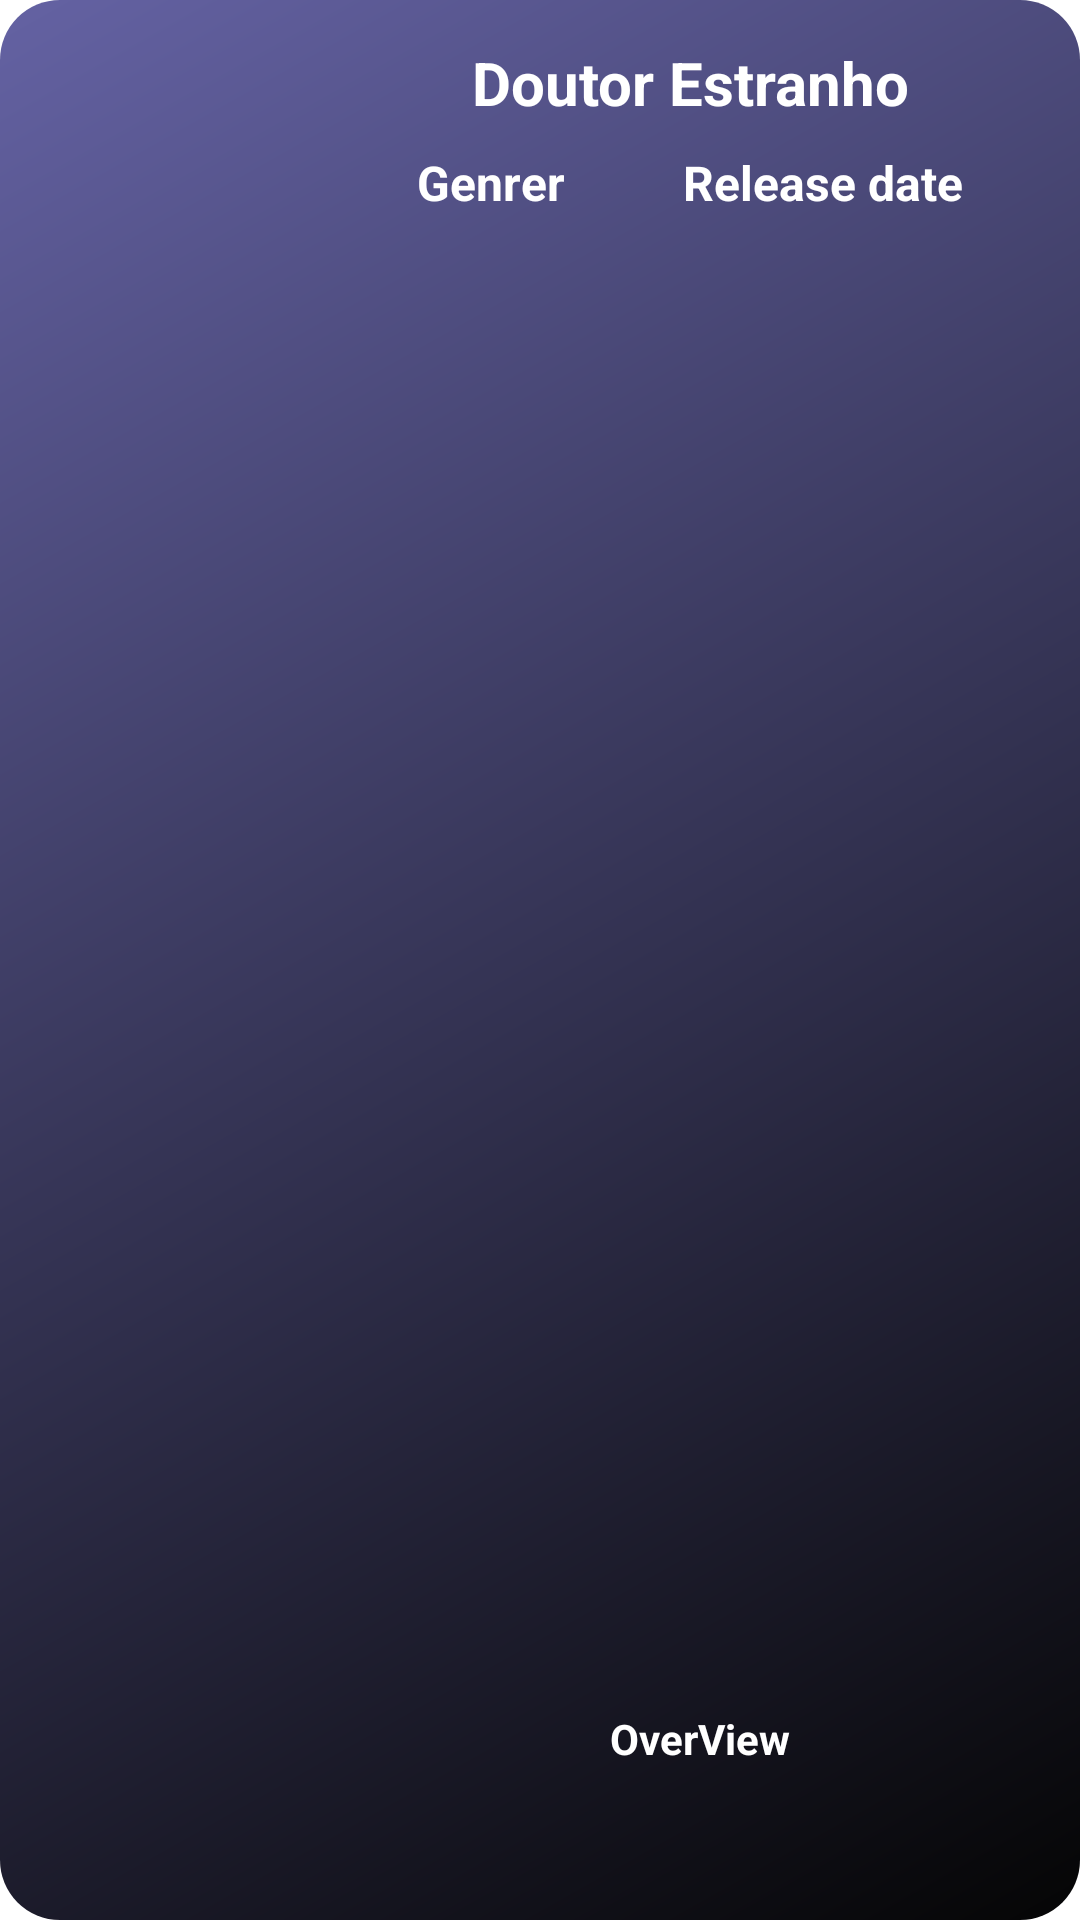

Layout XML and referenced resources for this Android screen:
<!-- AndroidManifest.xml: application theme Theme.Stant_Challenge -->
<!-- res/layout/movie_item.xml -->
<?xml version="1.0" encoding="utf-8"?>
<androidx.constraintlayout.widget.ConstraintLayout xmlns:android="http://schemas.android.com/apk/res/android"
    xmlns:app="http://schemas.android.com/apk/res-auto"
    android:layout_width="match_parent"
    android:layout_height="400px"
    android:layout_marginStart="16dp"
    android:layout_marginTop="8dp"
    android:layout_marginEnd="16dp"
    android:layout_marginBottom="8dp"
    android:background="@drawable/shape_item">

    <ImageView
        android:id="@+id/movie_poster"
        android:layout_width="300px"
        android:layout_height="0dp"
        android:background="@drawable/shape_image"
        android:scaleType="centerCrop"
        android:src="@drawable/ic_launcher_background"
        app:layout_constraintBottom_toBottomOf="parent"
        app:layout_constraintLeft_toLeftOf="parent"
        app:layout_constraintTop_toTopOf="parent" />

    <TextView
        android:id="@+id/movie_title"
        android:layout_width="200dp"
        android:layout_height="45dp"
        android:layout_marginTop="5dp"
        android:padding="8dp"
        android:gravity="center"
        android:text="Doutor Estranho"
        android:textColor="@color/white"
        android:textSize="20sp"
        android:textStyle="bold"
        app:layout_constraintLeft_toRightOf="@id/movie_poster"
        app:layout_constraintTop_toTopOf="parent"
        app:layout_constraintRight_toRightOf="parent"/>

    <TextView
        android:id="@+id/movie_genrer"
        android:layout_width="wrap_content"
        android:layout_height="wrap_content"
        android:text="Genrer"
        android:textColor="@color/white"
        android:textSize="16sp"
        android:textStyle="bold"
        app:layout_constraintRight_toLeftOf="@id/release_date"
        app:layout_constraintLeft_toRightOf="@id/movie_poster"
        app:layout_constraintTop_toBottomOf="@id/movie_title"
        />

    <TextView
        android:id="@+id/release_date"
        android:layout_width="wrap_content"
        android:layout_height="wrap_content"
        app:layout_constraintLeft_toRightOf="@id/movie_genrer"
        app:layout_constraintRight_toRightOf="parent"
        app:layout_constraintTop_toBottomOf="@id/movie_title"
        android:text="Release date"
        android:textColor="@color/white"
        android:textSize="16sp"
        android:textStyle="bold"

        />

    <TextView
        android:id="@+id/small_overView"
        android:layout_width="200dp"
        android:layout_height="50dp"
        android:layout_marginLeft="106dp"
        android:layout_marginBottom="20dp"
        android:text="OverView"
        android:textSize="14sp"
        android:textColor="@color/white"
        android:textStyle="bold"
        android:gravity="center_horizontal"
        app:layout_constraintLeft_toLeftOf="@id/movie_poster"
        app:layout_constraintRight_toRightOf="parent"
        app:layout_constraintBottom_toBottomOf="parent"
        />

</androidx.constraintlayout.widget.ConstraintLayout>
<!-- resources referenced by this layout -->
<resources>
  <color name="white">#FFFFFFFF</color>
  <!-- drawable shape_item (drawable) -->
  <?xml version="1.0" encoding="utf-8"?>
  <shape xmlns:android="http://schemas.android.com/apk/res/android"
      android:shape="rectangle">
      <solid android:color="@color/black" />
      <corners android:radius="20dp" />
      <gradient
          android:angle="135"
          android:endColor="@color/main_purple"
          android:startColor="#050505"
          android:type="linear"
          />
  
  </shape>
  <style name="Theme.Stant_Challenge" parent="Theme.MaterialComponents.DayNight.NoActionBar">
          
          <item name="colorPrimary">@color/black</item>
          <item name="colorPrimaryVariant">@color/purple_700</item>
          <item name="colorOnPrimary">@color/white</item>
          
          <item name="colorSecondary">@color/teal_200</item>
          <item name="colorSecondaryVariant">@color/teal_700</item>
          <item name="colorOnSecondary">@color/black</item>
          
          <item name="android:statusBarColor" tools:targetApi="l">?attr/colorPrimaryVariant</item>
          
      </style>
  <color name="black">#FF000000</color>
  <color name="main_purple">#6462A3</color>
  <color name="purple_700">#FF3700B3</color>
  <color name="teal_200">#FF03DAC5</color>
  <color name="teal_700">#FF018786</color>
</resources>
